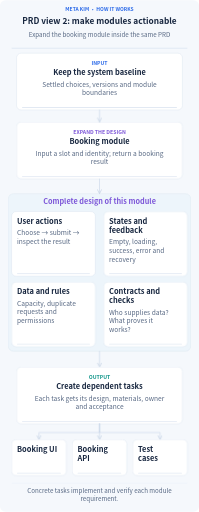
t = 0.00 s
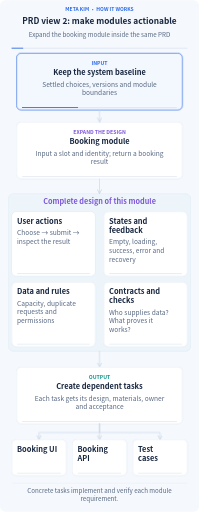
t = 1.85 s
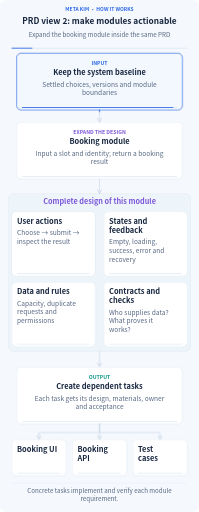
t = 3.30 s
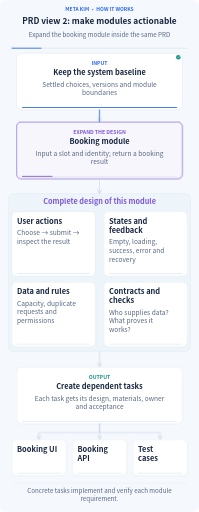
t = 4.76 s
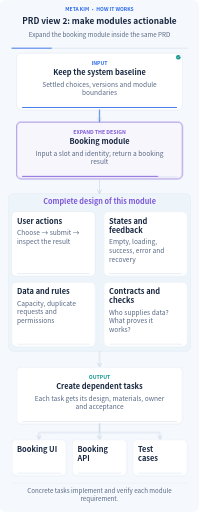
t = 6.40 s
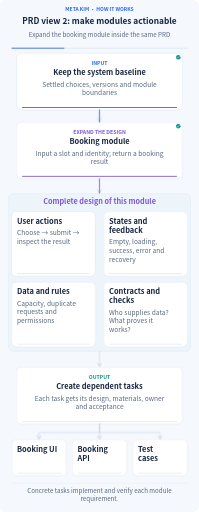
t = 8.40 s

The animated SVG that drew these frames (rendered in a browser with its animation timeline set to each time). Animation: 37 CSS @keyframes rules; frames cover the first 8.40 s, repeats indefinitely.

<svg xmlns="http://www.w3.org/2000/svg" width="960" height="2467" viewBox="0 0 960 2467" role="img" aria-labelledby="title description" lang="en" xml:lang="en">
<title id="title">PRD view 2: make modules actionable</title><desc id="description">Expand the booking module inside the same PRD All text and relationships stay visible. Motion demonstrates inputs, progress and retained outputs. The complete diagram remains readable with animation off or reduced motion. Concrete tasks implement and verify each module requirement.</desc>
<defs><marker id="arrow" viewBox="0 0 10 10" refX="9" refY="5" markerWidth="8" markerHeight="8" orient="auto-start-reverse"><path d="M1 1L9 5L1 9" fill="none" stroke="#cad7e8" stroke-width="1.6" stroke-linecap="round"/></marker><marker id="back-arrow" viewBox="0 0 10 10" refX="9" refY="5" markerWidth="8" markerHeight="8" orient="auto"><path d="M1 1L9 5L1 9" fill="none" stroke="#7c56d8" stroke-width="1.6" stroke-linecap="round"/></marker></defs>
<style>text{font-family:"Microsoft YaHei","Noto Sans CJK SC","PingFang SC",Arial,sans-serif}.clock{stroke-dasharray:1;stroke-dashoffset:0;animation:clock 28s linear infinite}@keyframes clock{from{stroke-dashoffset:1}to{stroke-dashoffset:0}}@keyframes m0{0%,2%{opacity:0}3.2%,11.8%{opacity:1}13%,100%{opacity:0}}.m0{opacity:0;animation:m0 28s ease-in-out infinite}
@keyframes m1{0%,13%{opacity:0}14.5%,100%{opacity:1}}.m1{opacity:1;animation:m1 28s ease-in-out infinite}
@keyframes m2{0%,2%{transform:scaleX(0)}13%,100%{transform:scaleX(1)}}.m2{transform:scaleX(1);transform-box:fill-box;transform-origin:left center;animation:m2 28s ease-in-out infinite}
@keyframes m3{0%,13%{opacity:0}14.2%,24.8%{opacity:1}26%,100%{opacity:0}}.m3{opacity:0;animation:m3 28s ease-in-out infinite}
@keyframes m4{0%,26%{opacity:0}27.5%,100%{opacity:1}}.m4{opacity:1;animation:m4 28s ease-in-out infinite}
@keyframes m5{0%,13%{transform:scaleX(0)}26%,100%{transform:scaleX(1)}}.m5{transform:scaleX(1);transform-box:fill-box;transform-origin:left center;animation:m5 28s ease-in-out infinite}
@keyframes m6{0%,10%{stroke-dashoffset:1;opacity:0}11%{opacity:1}17%,100%{stroke-dashoffset:0;opacity:.8}}.m6{stroke-dashoffset:0;opacity:.65;animation:m6 28s ease-in-out infinite}
@keyframes m7{0%,25%{stroke-dashoffset:1;opacity:0}26%{opacity:1}31%,100%{stroke-dashoffset:0;opacity:.8}}.m7{stroke-dashoffset:0;opacity:.65;animation:m7 28s ease-in-out infinite}
@keyframes m8{0%,30%{opacity:0}31.2%,42.8%{opacity:1}44%,100%{opacity:0}}.m8{opacity:0;animation:m8 28s ease-in-out infinite}
@keyframes m9{0%,44%{opacity:0}45.5%,100%{opacity:1}}.m9{opacity:1;animation:m9 28s ease-in-out infinite}
@keyframes m10{0%,30%{transform:scaleX(0)}44%,100%{transform:scaleX(1)}}.m10{transform:scaleX(1);transform-box:fill-box;transform-origin:left center;animation:m10 28s ease-in-out infinite}
@keyframes m11{0%,36.5%{opacity:0}37.7%,49.3%{opacity:1}50.5%,100%{opacity:0}}.m11{opacity:0;animation:m11 28s ease-in-out infinite}
@keyframes m12{0%,50.5%{opacity:0}52%,100%{opacity:1}}.m12{opacity:1;animation:m12 28s ease-in-out infinite}
@keyframes m13{0%,36.5%{transform:scaleX(0)}50.5%,100%{transform:scaleX(1)}}.m13{transform:scaleX(1);transform-box:fill-box;transform-origin:left center;animation:m13 28s ease-in-out infinite}
@keyframes m14{0%,43%{opacity:0}44.2%,55.800000000000004%{opacity:1}57.00000000000001%,100%{opacity:0}}.m14{opacity:0;animation:m14 28s ease-in-out infinite}
@keyframes m15{0%,57.00000000000001%{opacity:0}58.50000000000001%,100%{opacity:1}}.m15{opacity:1;animation:m15 28s ease-in-out infinite}
@keyframes m16{0%,43%{transform:scaleX(0)}57.00000000000001%,100%{transform:scaleX(1)}}.m16{transform:scaleX(1);transform-box:fill-box;transform-origin:left center;animation:m16 28s ease-in-out infinite}
@keyframes m17{0%,49.5%{opacity:0}50.7%,62.3%{opacity:1}63.5%,100%{opacity:0}}.m17{opacity:0;animation:m17 28s ease-in-out infinite}
@keyframes m18{0%,63.5%{opacity:0}65%,100%{opacity:1}}.m18{opacity:1;animation:m18 28s ease-in-out infinite}
@keyframes m19{0%,49.5%{transform:scaleX(0)}63.5%,100%{transform:scaleX(1)}}.m19{transform:scaleX(1);transform-box:fill-box;transform-origin:left center;animation:m19 28s ease-in-out infinite}
@keyframes m20{0%,56.99999999999999%{stroke-dashoffset:1;opacity:0}57.99999999999999%{opacity:1}65%,100%{stroke-dashoffset:0;opacity:.8}}.m20{stroke-dashoffset:0;opacity:.65;animation:m20 28s ease-in-out infinite}
@keyframes m21{0%,65%{opacity:0}66.2%,78.8%{opacity:1}80%,100%{opacity:0}}.m21{opacity:0;animation:m21 28s ease-in-out infinite}
@keyframes m22{0%,80%{opacity:0}81.5%,100%{opacity:1}}.m22{opacity:1;animation:m22 28s ease-in-out infinite}
@keyframes m23{0%,65%{transform:scaleX(0)}80%,100%{transform:scaleX(1)}}.m23{transform:scaleX(1);transform-box:fill-box;transform-origin:left center;animation:m23 28s ease-in-out infinite}
@keyframes m24{0%,80%{stroke-dashoffset:1;opacity:0}81%{opacity:1}85%,100%{stroke-dashoffset:0;opacity:.8}}.m24{stroke-dashoffset:0;opacity:.65;animation:m24 28s ease-in-out infinite}
@keyframes m25{0%,85%{opacity:0}86.2%,92.8%{opacity:1}94%,100%{opacity:0}}.m25{opacity:0;animation:m25 28s ease-in-out infinite}
@keyframes m26{0%,94%{opacity:0}95.5%,100%{opacity:1}}.m26{opacity:1;animation:m26 28s ease-in-out infinite}
@keyframes m27{0%,85%{transform:scaleX(0)}94%,100%{transform:scaleX(1)}}.m27{transform:scaleX(1);transform-box:fill-box;transform-origin:left center;animation:m27 28s ease-in-out infinite}
@keyframes m28{0%,80%{stroke-dashoffset:1;opacity:0}81%{opacity:1}85%,100%{stroke-dashoffset:0;opacity:.8}}.m28{stroke-dashoffset:0;opacity:.65;animation:m28 28s ease-in-out infinite}
@keyframes m29{0%,85%{opacity:0}86.2%,92.8%{opacity:1}94%,100%{opacity:0}}.m29{opacity:0;animation:m29 28s ease-in-out infinite}
@keyframes m30{0%,94%{opacity:0}95.5%,100%{opacity:1}}.m30{opacity:1;animation:m30 28s ease-in-out infinite}
@keyframes m31{0%,85%{transform:scaleX(0)}94%,100%{transform:scaleX(1)}}.m31{transform:scaleX(1);transform-box:fill-box;transform-origin:left center;animation:m31 28s ease-in-out infinite}
@keyframes m32{0%,80%{stroke-dashoffset:1;opacity:0}81%{opacity:1}85%,100%{stroke-dashoffset:0;opacity:.8}}.m32{stroke-dashoffset:0;opacity:.65;animation:m32 28s ease-in-out infinite}
@keyframes m33{0%,85%{opacity:0}86.2%,92.8%{opacity:1}94%,100%{opacity:0}}.m33{opacity:0;animation:m33 28s ease-in-out infinite}
@keyframes m34{0%,94%{opacity:0}95.5%,100%{opacity:1}}.m34{opacity:1;animation:m34 28s ease-in-out infinite}
@keyframes m35{0%,85%{transform:scaleX(0)}94%,100%{transform:scaleX(1)}}.m35{transform:scaleX(1);transform-box:fill-box;transform-origin:left center;animation:m35 28s ease-in-out infinite}@media(prefers-reduced-motion:reduce){*{animation:none!important}.focus,.clock{display:none}.completed{opacity:1}.progress{transform:scaleX(1)}.transfer{stroke-dashoffset:0;opacity:.45}}</style>
<rect width="960" height="2467" rx="26" fill="#f5f8fc"/>
<text x="480" y="53" font-size="24" font-weight="700" fill="#2968e8" text-anchor="middle"><tspan x="480" dy="0">META KIM · HOW IT WORKS</tspan></text>
<text x="480" y="113" font-size="40" font-weight="750" fill="#17263f" text-anchor="middle"><tspan x="480" dy="0">PRD view 2: make modules actionable</tspan></text>
<text x="480" y="175" font-size="30" font-weight="450" fill="#566782" text-anchor="middle"><tspan x="480" dy="0">Expand the booking module inside the same PRD</tspan></text>
<path d="M56 231H904" stroke="#dce5f2" stroke-width="4"/><path class="clock" pathLength="1" d="M56 231H904" stroke="#2968e8" stroke-width="4"/>
<g class="node" data-label="Keep the system baseline" data-box="80,255,800,274"><rect x="80" y="255" width="800" height="274" rx="22" fill="#fff" stroke="#cad7e8" stroke-width="1.5"/><rect class="focus m0" x="80" y="255" width="800" height="274" rx="22" fill="#2968e8" fill-opacity=".055" stroke="#2968e8" stroke-width="3"/><text x="480" y="313" font-size="25" font-weight="700" fill="#2968e8" text-anchor="middle"><tspan x="480" dy="0">INPUT</tspan></text><text x="480" y="361" font-size="36" font-weight="700" fill="#17263f" text-anchor="middle"><tspan x="480" dy="0">Keep the system baseline</tspan></text><text x="480" y="417" font-size="32" font-weight="450" fill="#566782" text-anchor="middle"><tspan x="480" dy="0">Settled choices, versions and module</tspan><tspan x="480" dy="42">boundaries</tspan></text><rect x="106" y="515" width="748" height="4" rx="2" fill="#e2e9f3"/><rect class="progress m2" x="106" y="515" width="748" height="4" rx="2" fill="#2968e8"/><g class="completed m1"><circle cx="860" cy="275" r="11" fill="#0d9488"/><path d="M854 275l4 4 8-9" fill="none" stroke="#fff" stroke-width="2" stroke-linecap="round" stroke-linejoin="round"/></g></g>
<g class="node" data-label="Booking module" data-box="80,587,800,274"><rect x="80" y="587" width="800" height="274" rx="22" fill="#fff" stroke="#cad7e8" stroke-width="1.5"/><rect class="focus m3" x="80" y="587" width="800" height="274" rx="22" fill="#7c56d8" fill-opacity=".055" stroke="#7c56d8" stroke-width="3"/><text x="480" y="645" font-size="25" font-weight="700" fill="#7c56d8" text-anchor="middle"><tspan x="480" dy="0">EXPAND THE DESIGN</tspan></text><text x="480" y="693" font-size="36" font-weight="700" fill="#17263f" text-anchor="middle"><tspan x="480" dy="0">Booking module</tspan></text><text x="480" y="749" font-size="32" font-weight="450" fill="#566782" text-anchor="middle"><tspan x="480" dy="0">Input a slot and identity; return a booking</tspan><tspan x="480" dy="42">result</tspan></text><rect x="106" y="847" width="748" height="4" rx="2" fill="#e2e9f3"/><rect class="progress m5" x="106" y="847" width="748" height="4" rx="2" fill="#7c56d8"/><g class="completed m4"><circle cx="860" cy="607" r="11" fill="#0d9488"/><path d="M854 607l4 4 8-9" fill="none" stroke="#fff" stroke-width="2" stroke-linecap="round" stroke-linejoin="round"/></g></g>
<path d="M480 529V587" fill="none" stroke="#cad7e8" stroke-width="3" stroke-linecap="round" stroke-linejoin="round" marker-end="url(#arrow)"/><path class="transfer m6" pathLength="1" d="M480 529V587" fill="none" stroke="#2968e8" stroke-width="4.5" stroke-dasharray="1" stroke-linecap="round" stroke-linejoin="round"/>
<rect x="40" y="933" width="880" height="760" rx="25" fill="#edf5fb" stroke="#bdd0e2"/>
<path d="M480 861V933" fill="none" stroke="#cad7e8" stroke-width="3" stroke-linecap="round" stroke-linejoin="round" marker-end="url(#arrow)"/><path class="transfer m7" pathLength="1" d="M480 861V933" fill="none" stroke="#7c56d8" stroke-width="4.5" stroke-dasharray="1" stroke-linecap="round" stroke-linejoin="round"/>
<text x="480" y="985" font-size="35" font-weight="700" fill="#7c56d8" text-anchor="middle"><tspan x="480" dy="0">Complete design of this module</tspan></text>
<g class="node" data-label="User actions" data-box="56,1019,404,312"><rect x="56" y="1019" width="404" height="312" rx="22" fill="#fff" stroke="#cad7e8" stroke-width="1.5"/><rect class="focus m8" x="56" y="1019" width="404" height="312" rx="22" fill="#2968e8" fill-opacity=".055" stroke="#2968e8" stroke-width="3"/><text x="82" y="1077" font-size="36" font-weight="700" fill="#17263f" text-anchor="start"><tspan x="82" dy="0">User actions</tspan></text><text x="82" y="1133" font-size="32" font-weight="450" fill="#566782" text-anchor="start"><tspan x="82" dy="0">Choose → submit →</tspan><tspan x="82" dy="42">inspect the result</tspan></text><rect x="82" y="1317" width="352" height="4" rx="2" fill="#e2e9f3"/><rect class="progress m10" x="82" y="1317" width="352" height="4" rx="2" fill="#2968e8"/><g class="completed m9"><circle cx="440" cy="1039" r="11" fill="#0d9488"/><path d="M434 1039l4 4 8-9" fill="none" stroke="#fff" stroke-width="2" stroke-linecap="round" stroke-linejoin="round"/></g></g>
<g class="node" data-label="States and feedback" data-box="500,1019,404,312"><rect x="500" y="1019" width="404" height="312" rx="22" fill="#fff" stroke="#cad7e8" stroke-width="1.5"/><rect class="focus m11" x="500" y="1019" width="404" height="312" rx="22" fill="#0d9488" fill-opacity=".055" stroke="#0d9488" stroke-width="3"/><text x="526" y="1077" font-size="36" font-weight="700" fill="#17263f" text-anchor="start"><tspan x="526" dy="0">States and</tspan><tspan x="526" dy="44">feedback</tspan></text><text x="526" y="1177" font-size="32" font-weight="450" fill="#566782" text-anchor="start"><tspan x="526" dy="0">Empty, loading,</tspan><tspan x="526" dy="42">success, error and</tspan><tspan x="526" dy="42">recovery</tspan></text><rect x="526" y="1317" width="352" height="4" rx="2" fill="#e2e9f3"/><rect class="progress m13" x="526" y="1317" width="352" height="4" rx="2" fill="#0d9488"/><g class="completed m12"><circle cx="884" cy="1039" r="11" fill="#0d9488"/><path d="M878 1039l4 4 8-9" fill="none" stroke="#fff" stroke-width="2" stroke-linecap="round" stroke-linejoin="round"/></g></g>
<g class="node" data-label="Data and rules" data-box="56,1359,404,312"><rect x="56" y="1359" width="404" height="312" rx="22" fill="#fff" stroke="#cad7e8" stroke-width="1.5"/><rect class="focus m14" x="56" y="1359" width="404" height="312" rx="22" fill="#7c56d8" fill-opacity=".055" stroke="#7c56d8" stroke-width="3"/><text x="82" y="1417" font-size="36" font-weight="700" fill="#17263f" text-anchor="start"><tspan x="82" dy="0">Data and rules</tspan></text><text x="82" y="1473" font-size="32" font-weight="450" fill="#566782" text-anchor="start"><tspan x="82" dy="0">Capacity, duplicate</tspan><tspan x="82" dy="42">requests and</tspan><tspan x="82" dy="42">permissions</tspan></text><rect x="82" y="1657" width="352" height="4" rx="2" fill="#e2e9f3"/><rect class="progress m16" x="82" y="1657" width="352" height="4" rx="2" fill="#7c56d8"/><g class="completed m15"><circle cx="440" cy="1379" r="11" fill="#0d9488"/><path d="M434 1379l4 4 8-9" fill="none" stroke="#fff" stroke-width="2" stroke-linecap="round" stroke-linejoin="round"/></g></g>
<g class="node" data-label="Contracts and checks" data-box="500,1359,404,312"><rect x="500" y="1359" width="404" height="312" rx="22" fill="#fff" stroke="#cad7e8" stroke-width="1.5"/><rect class="focus m17" x="500" y="1359" width="404" height="312" rx="22" fill="#ce7b24" fill-opacity=".055" stroke="#ce7b24" stroke-width="3"/><text x="526" y="1417" font-size="36" font-weight="700" fill="#17263f" text-anchor="start"><tspan x="526" dy="0">Contracts and</tspan><tspan x="526" dy="44">checks</tspan></text><text x="526" y="1517" font-size="32" font-weight="450" fill="#566782" text-anchor="start"><tspan x="526" dy="0">Who supplies data?</tspan><tspan x="526" dy="42">What proves it</tspan><tspan x="526" dy="42">works?</tspan></text><rect x="526" y="1657" width="352" height="4" rx="2" fill="#e2e9f3"/><rect class="progress m19" x="526" y="1657" width="352" height="4" rx="2" fill="#ce7b24"/><g class="completed m18"><circle cx="884" cy="1379" r="11" fill="#0d9488"/><path d="M878 1379l4 4 8-9" fill="none" stroke="#fff" stroke-width="2" stroke-linecap="round" stroke-linejoin="round"/></g></g>
<path d="M480 1693V1769" fill="none" stroke="#cad7e8" stroke-width="3" stroke-linecap="round" stroke-linejoin="round" marker-end="url(#arrow)"/><path class="transfer m20" pathLength="1" d="M480 1693V1769" fill="none" stroke="#0d9488" stroke-width="4.5" stroke-dasharray="1" stroke-linecap="round" stroke-linejoin="round"/>
<g class="node" data-label="Create dependent tasks" data-box="80,1769,800,274"><rect x="80" y="1769" width="800" height="274" rx="22" fill="#fff" stroke="#cad7e8" stroke-width="1.5"/><rect class="focus m21" x="80" y="1769" width="800" height="274" rx="22" fill="#0d9488" fill-opacity=".055" stroke="#0d9488" stroke-width="3"/><text x="480" y="1827" font-size="25" font-weight="700" fill="#0d9488" text-anchor="middle"><tspan x="480" dy="0">OUTPUT</tspan></text><text x="480" y="1875" font-size="36" font-weight="700" fill="#17263f" text-anchor="middle"><tspan x="480" dy="0">Create dependent tasks</tspan></text><text x="480" y="1931" font-size="32" font-weight="450" fill="#566782" text-anchor="middle"><tspan x="480" dy="0">Each task gets its design, materials, owner</tspan><tspan x="480" dy="42">and acceptance</tspan></text><rect x="106" y="2029" width="748" height="4" rx="2" fill="#e2e9f3"/><rect class="progress m23" x="106" y="2029" width="748" height="4" rx="2" fill="#0d9488"/><g class="completed m22"><circle cx="860" cy="1789" r="11" fill="#0d9488"/><path d="M854 1789l4 4 8-9" fill="none" stroke="#fff" stroke-width="2" stroke-linecap="round" stroke-linejoin="round"/></g></g>
<path d="M480 2043V2085H188V2119" fill="none" stroke="#cad7e8" stroke-width="3" stroke-linecap="round" stroke-linejoin="round" marker-end="url(#arrow)"/><path class="transfer m24" pathLength="1" d="M480 2043V2085H188V2119" fill="none" stroke="#2968e8" stroke-width="4.5" stroke-dasharray="1" stroke-linecap="round" stroke-linejoin="round"/>
<g class="node" data-label="Booking UI" data-box="56,2119,264,174"><rect x="56" y="2119" width="264" height="174" rx="22" fill="#fff" stroke="#cad7e8" stroke-width="1.5"/><rect class="focus m25" x="56" y="2119" width="264" height="174" rx="22" fill="#2968e8" fill-opacity=".055" stroke="#2968e8" stroke-width="3"/><text x="82" y="2177" font-size="36" font-weight="700" fill="#17263f" text-anchor="start"><tspan x="82" dy="0">Booking UI</tspan></text><rect x="82" y="2279" width="212" height="4" rx="2" fill="#e2e9f3"/><rect class="progress m27" x="82" y="2279" width="212" height="4" rx="2" fill="#2968e8"/><g class="completed m26"><circle cx="300" cy="2139" r="11" fill="#0d9488"/><path d="M294 2139l4 4 8-9" fill="none" stroke="#fff" stroke-width="2" stroke-linecap="round" stroke-linejoin="round"/></g></g>
<path d="M480 2043V2085H480V2119" fill="none" stroke="#cad7e8" stroke-width="3" stroke-linecap="round" stroke-linejoin="round" marker-end="url(#arrow)"/><path class="transfer m28" pathLength="1" d="M480 2043V2085H480V2119" fill="none" stroke="#0d9488" stroke-width="4.5" stroke-dasharray="1" stroke-linecap="round" stroke-linejoin="round"/>
<g class="node" data-label="Booking API" data-box="348,2119,264,174"><rect x="348" y="2119" width="264" height="174" rx="22" fill="#fff" stroke="#cad7e8" stroke-width="1.5"/><rect class="focus m29" x="348" y="2119" width="264" height="174" rx="22" fill="#0d9488" fill-opacity=".055" stroke="#0d9488" stroke-width="3"/><text x="374" y="2177" font-size="36" font-weight="700" fill="#17263f" text-anchor="start"><tspan x="374" dy="0">Booking</tspan><tspan x="374" dy="44">API</tspan></text><rect x="374" y="2279" width="212" height="4" rx="2" fill="#e2e9f3"/><rect class="progress m31" x="374" y="2279" width="212" height="4" rx="2" fill="#0d9488"/><g class="completed m30"><circle cx="592" cy="2139" r="11" fill="#0d9488"/><path d="M586 2139l4 4 8-9" fill="none" stroke="#fff" stroke-width="2" stroke-linecap="round" stroke-linejoin="round"/></g></g>
<path d="M480 2043V2085H772V2119" fill="none" stroke="#cad7e8" stroke-width="3" stroke-linecap="round" stroke-linejoin="round" marker-end="url(#arrow)"/><path class="transfer m32" pathLength="1" d="M480 2043V2085H772V2119" fill="none" stroke="#7c56d8" stroke-width="4.5" stroke-dasharray="1" stroke-linecap="round" stroke-linejoin="round"/>
<g class="node" data-label="Test cases" data-box="640,2119,264,174"><rect x="640" y="2119" width="264" height="174" rx="22" fill="#fff" stroke="#cad7e8" stroke-width="1.5"/><rect class="focus m33" x="640" y="2119" width="264" height="174" rx="22" fill="#7c56d8" fill-opacity=".055" stroke="#7c56d8" stroke-width="3"/><text x="666" y="2177" font-size="36" font-weight="700" fill="#17263f" text-anchor="start"><tspan x="666" dy="0">Test</tspan><tspan x="666" dy="44">cases</tspan></text><rect x="666" y="2279" width="212" height="4" rx="2" fill="#e2e9f3"/><rect class="progress m35" x="666" y="2279" width="212" height="4" rx="2" fill="#7c56d8"/><g class="completed m34"><circle cx="884" cy="2139" r="11" fill="#0d9488"/><path d="M878 2139l4 4 8-9" fill="none" stroke="#fff" stroke-width="2" stroke-linecap="round" stroke-linejoin="round"/></g></g>
<path d="M56 2328H904" stroke="#cad7e8"/>
<text x="480" y="2375" font-size="30" font-weight="450" fill="#566782" text-anchor="middle"><tspan x="480" dy="0">Concrete tasks implement and verify each module</tspan><tspan x="480" dy="39">requirement.</tspan></text>
</svg>
